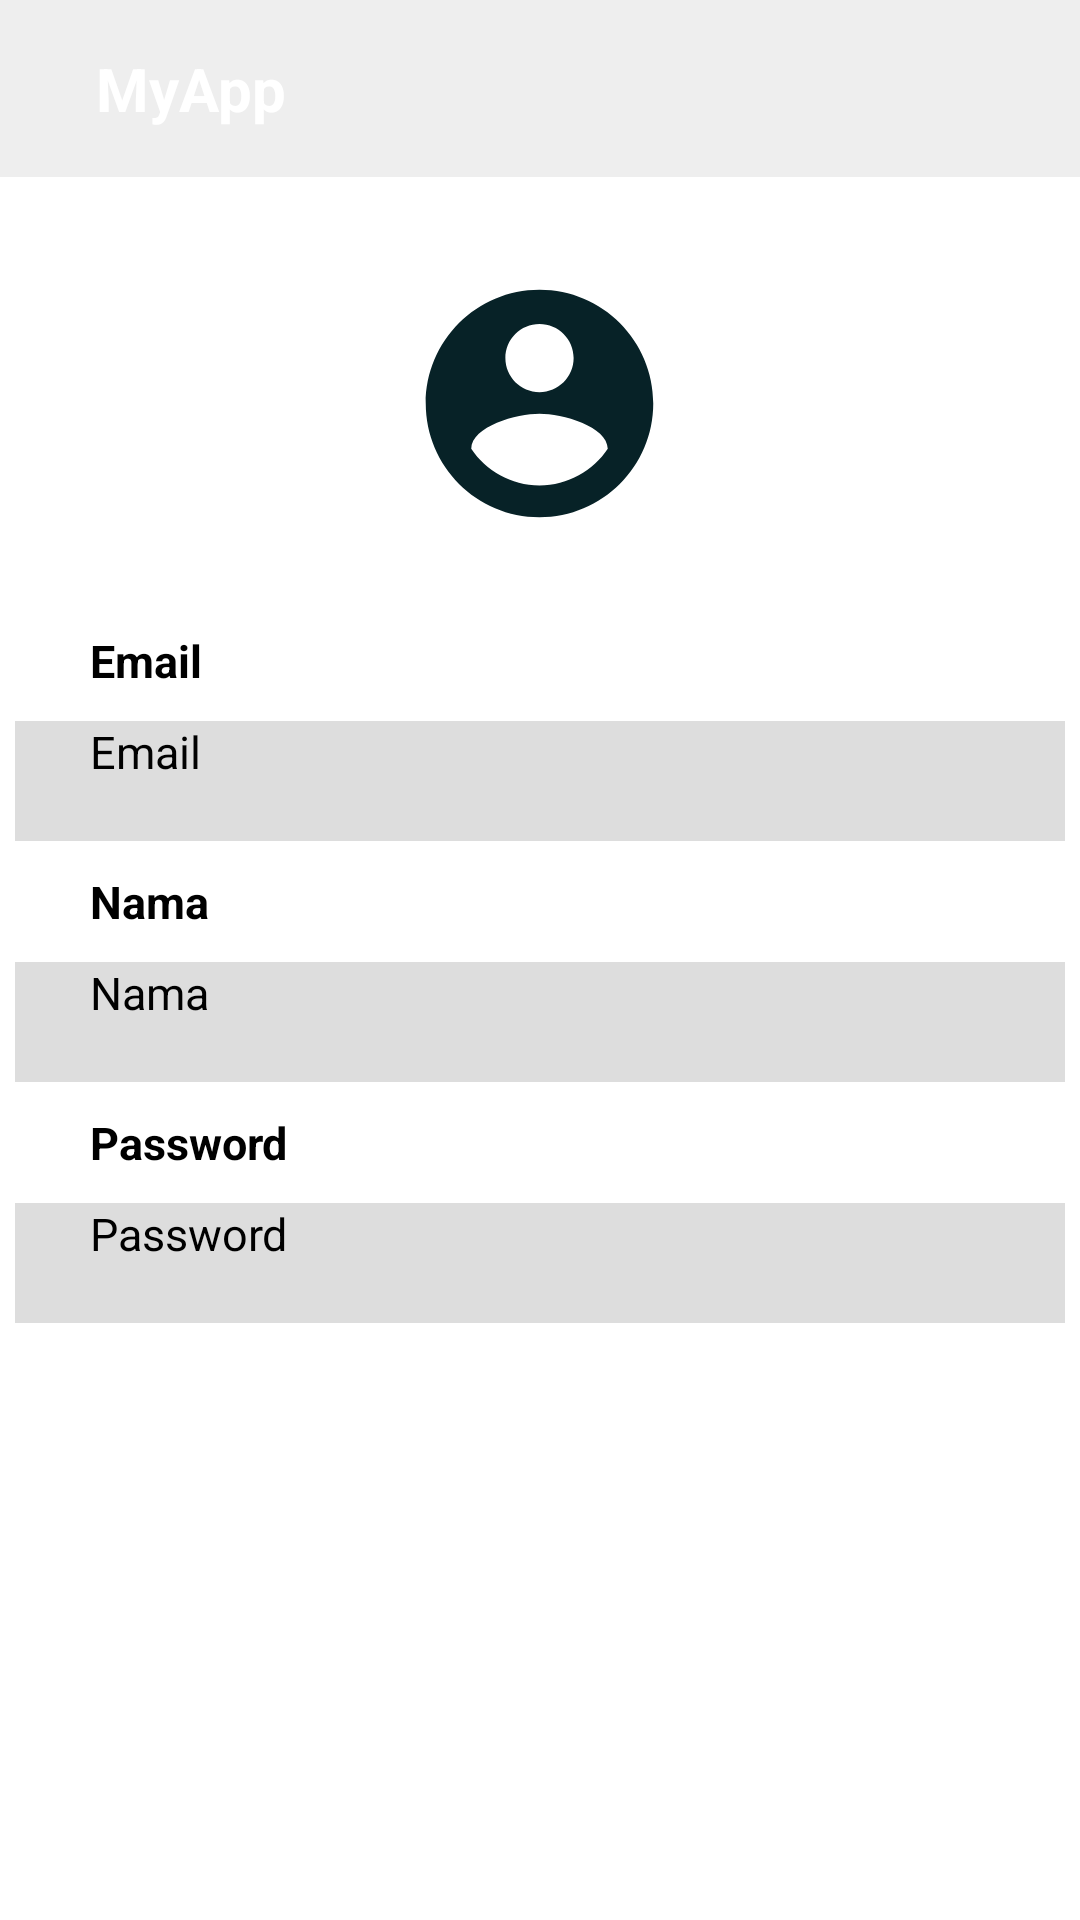

Layout XML and referenced resources for this Android screen:
<!-- AndroidManifest.xml: application theme Theme.Paymu -->
<!-- res/layout/activity_profile.xml -->
<?xml version="1.0" encoding="utf-8"?>
<LinearLayout xmlns:android="http://schemas.android.com/apk/res/android"
    xmlns:app="http://schemas.android.com/apk/res-auto"
    xmlns:tools="http://schemas.android.com/tools"
    android:layout_width="match_parent"
    android:layout_height="match_parent"
    android:orientation="vertical"
    tools:context=".UI.ProfileActivity">

 <include layout="@layout/toolbar"/>

 <ImageView
     android:layout_width="123dp"
     android:layout_height="91dp"
     android:layout_gravity="center_horizontal"
     android:layout_margin="30dp"
     android:src="@drawable/ic_baseline_account_circle_24" />
 <TextView
     android:layout_width="wrap_content"
     android:layout_height="wrap_content"
     android:layout_marginStart="30dp"
     android:text="Email"
     android:textColor="@color/black"
     android:textSize="15sp"
     android:textStyle="bold" />

 <EditText
     android:id="@+id/email"
     android:layout_width="350dp"
     android:layout_height="40dp"
     android:layout_gravity="center_horizontal"
     android:layout_marginTop="10dp"
     android:background="#DDDDDD"
     android:hint="Email"
     android:paddingLeft="25dp"
     android:textSize="15dp"/>

 <TextView
     android:layout_width="wrap_content"
     android:layout_height="wrap_content"
     android:layout_marginTop="10dp"
     android:layout_marginStart="30dp"
     android:text="Nama"
     android:textColor="@color/black"
     android:textSize="15sp"
     android:textStyle="bold" />

 <EditText
     android:id="@+id/name"
     android:layout_width="350dp"
     android:layout_height="40dp"
     android:layout_gravity="center_horizontal"
     android:layout_marginTop="10dp"
     android:background="#DDDDDD"
     android:hint="Nama"
     android:paddingLeft="25dp"
     android:textSize="15dp"/>

 <TextView
     android:layout_width="wrap_content"
     android:layout_height="wrap_content"
     android:layout_marginTop="10dp"
     android:layout_marginStart="30dp"
     android:text="Password"
     android:textColor="@color/black"
     android:textSize="15sp"
     android:textStyle="bold" />

 <EditText
     android:id="@+id/password"
     android:layout_width="350dp"
     android:layout_height="40dp"
     android:layout_gravity="center_horizontal"
     android:layout_marginTop="10dp"
     android:background="#DDDDDD"
     android:hint="Password"
     android:paddingLeft="25dp"
     android:textSize="15dp"/>
 <Button
     android:id="@+id/btnsave"
     android:layout_width="wrap_content"
     android:layout_height="wrap_content"
     android:layout_gravity="center_horizontal"
     android:layout_marginTop="30dp"
     android:text="SAVE"
     android:textColor="@color/white"
     android:textSize="20sp"/>

</LinearLayout>
<!-- res/layout/toolbar.xml (included above) -->
<?xml version="1.0" encoding="utf-8"?>
<RelativeLayout xmlns:android="http://schemas.android.com/apk/res/android"
    android:layout_width="match_parent"
    android:layout_height="wrap_content"
    xmlns:app="http://schemas.android.com/apk/res-auto"
    android:background="#EEEEEE">

    <RelativeLayout
        android:layout_width="match_parent"
        android:layout_height="wrap_content"
        android:padding="16dp">

        <ImageView
            android:id="@+id/back_icon"
            android:layout_width="wrap_content"
            android:layout_height="wrap_content"
            android:layout_centerVertical="true"
            android:src="@drawable/ic_back"/>

        <TextView
            android:id="@+id/title"
            android:layout_width="wrap_content"
            android:layout_height="wrap_content"
            android:layout_marginStart="16dp"
            android:layout_toEndOf="@+id/back_icon"
            android:text="MyApp"
            android:textColor="@color/white"
            android:textSize="20sp"
            android:textStyle="bold"/>

    </RelativeLayout>


</RelativeLayout>
<!-- resources referenced by this layout -->
<resources>
  <!-- drawable ic_baseline_account_circle_24 (drawable) -->
  <vector xmlns:android="http://schemas.android.com/apk/res/android"
      android:width="24dp"
      android:height="24dp"
      android:viewportWidth="24"
      android:viewportHeight="24"
      android:tint="?attr/colorControlNormal">
    <path
        android:fillColor="#072227"
        android:pathData="M12,2C6.48,2 2,6.48 2,12s4.48,10 10,10 10,-4.48 10,-10S17.52,2 12,2zM12,5c1.66,0 3,1.34 3,3s-1.34,3 -3,3 -3,-1.34 -3,-3 1.34,-3 3,-3zM12,19.2c-2.5,0 -4.71,-1.28 -6,-3.22 0.03,-1.99 4,-3.08 6,-3.08 1.99,0 5.97,1.09 6,3.08 -1.29,1.94 -3.5,3.22 -6,3.22z"/>
  </vector>
  <style name="Theme.Paymu" parent="Theme.MaterialComponents.NoActionBar">
          
          <item name="colorPrimary">@color/purple_200</item>
          <item name="colorPrimaryVariant">@color/purple_700</item>
          <item name="colorOnPrimary">@color/black</item>
          
          <item name="colorSecondary">@color/teal_200</item>
          <item name="colorSecondaryVariant">@color/teal_200</item>
          <item name="colorOnSecondary">@color/black</item>
          
          <item name="android:statusBarColor" tools:targetApi="l">?attr/colorPrimaryVariant</item>
          
      </style>
  <!-- not gathered from this repository: default colours our renderer supplied (Android Studio template values) -->
  <color name="purple_200">#FFBB86FC</color>
  <color name="purple_700">#FF3700B3</color>
  <color name="teal_200">#FF03DAC5</color>
  <color name="black">#FF000000</color>
  <color name="white">#FFFFFFFF</color>
</resources>
